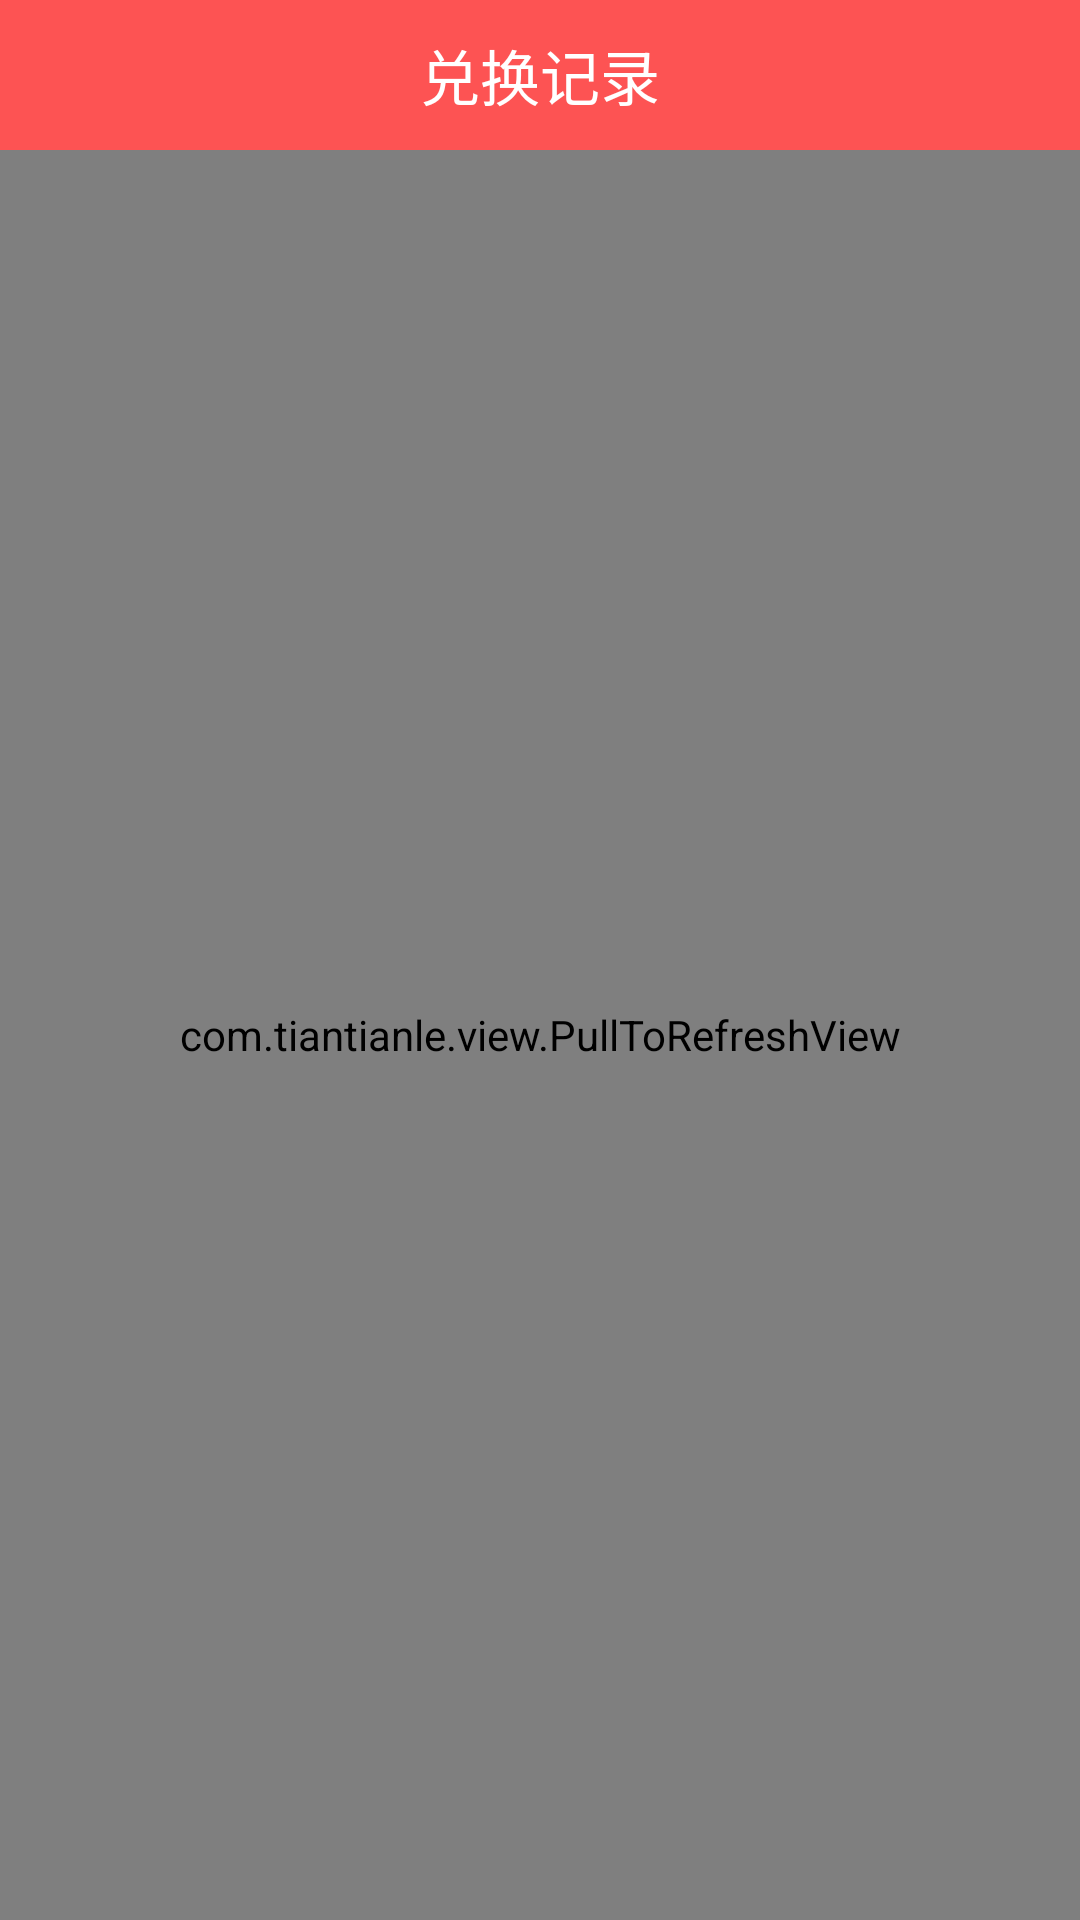

Layout XML and referenced resources for this Android screen:
<!-- AndroidManifest.xml: application theme Theme.AppCompat.Light.NoActionBar -->
<!-- res/layout/activity_hong_bao_rember.xml -->
<?xml version="1.0" encoding="utf-8"?>
<LinearLayout xmlns:android="http://schemas.android.com/apk/res/android"
    xmlns:app="http://schemas.android.com/apk/res-auto"
    xmlns:tools="http://schemas.android.com/tools"
    android:id="@+id/activity_hong_bao_rember"
    android:layout_width="match_parent"
    android:layout_height="match_parent"
    android:background="@color/colorText"
    android:orientation="vertical"
    tools:context="com.tiantianle.activity.HongBaoRember">

    <RelativeLayout
        android:layout_width="match_parent"
        android:layout_height="50dp"
        android:background="@color/colorBackMemu">

        <ImageView
            android:id="@+id/img_hongbaoRember_back"
            android:layout_width="wrap_content"
            android:layout_height="wrap_content"
            android:layout_centerVertical="true"
            android:layout_marginLeft="10dp"
            android:src="@mipmap/navback" />

        <TextView
            android:layout_width="wrap_content"
            android:layout_height="wrap_content"
            android:layout_centerInParent="true"
            android:text="@string/hongbaoDuiHuan"
            android:textColor="@color/colorText"
            android:textSize="20sp" />
    </RelativeLayout>


    <com.tiantianle.view.PullToRefreshView
        android:id="@+id/ll_record"
        android:layout_width="match_parent"
        android:layout_height="match_parent">

        <com.allen.library.SuperTextView
            android:layout_width="match_parent"
            android:layout_height="40dp"
            android:layout_gravity="center_horizontal"
            android:background="@color/colorText"
            android:paddingLeft="30dp"
            android:paddingRight="30dp"
            app:sLeftTextColor="@color/clolrTextNorenl"
            app:sLeftTextSize="14sp"
            app:sLeftTextString="@string/jine"
            app:sRightTextColor="@color/clolrTextNorenl"
            app:sRightTextSize="14sp"
            app:sRightTextString="@string/tiem" />


        <ListView
            android:id="@+id/listview_hongbao_DuiHuan"
            android:layout_width="match_parent"
            android:layout_height="match_parent"
            android:layout_gravity="center_horizontal"
            android:scrollbars="none"></ListView>


    </com.tiantianle.view.PullToRefreshView>


</LinearLayout>
<!-- resources referenced by this layout -->
<resources>
  <color name="clolrTextNorenl">#939393</color>
  <color name="colorBackMemu">#FD5353</color>
  <color name="colorText">#fff</color>
  <string name="hongbaoDuiHuan">兑换记录</string>
  <string name="jine">红包金额</string>
  <string name="tiem">时间</string>
</resources>
